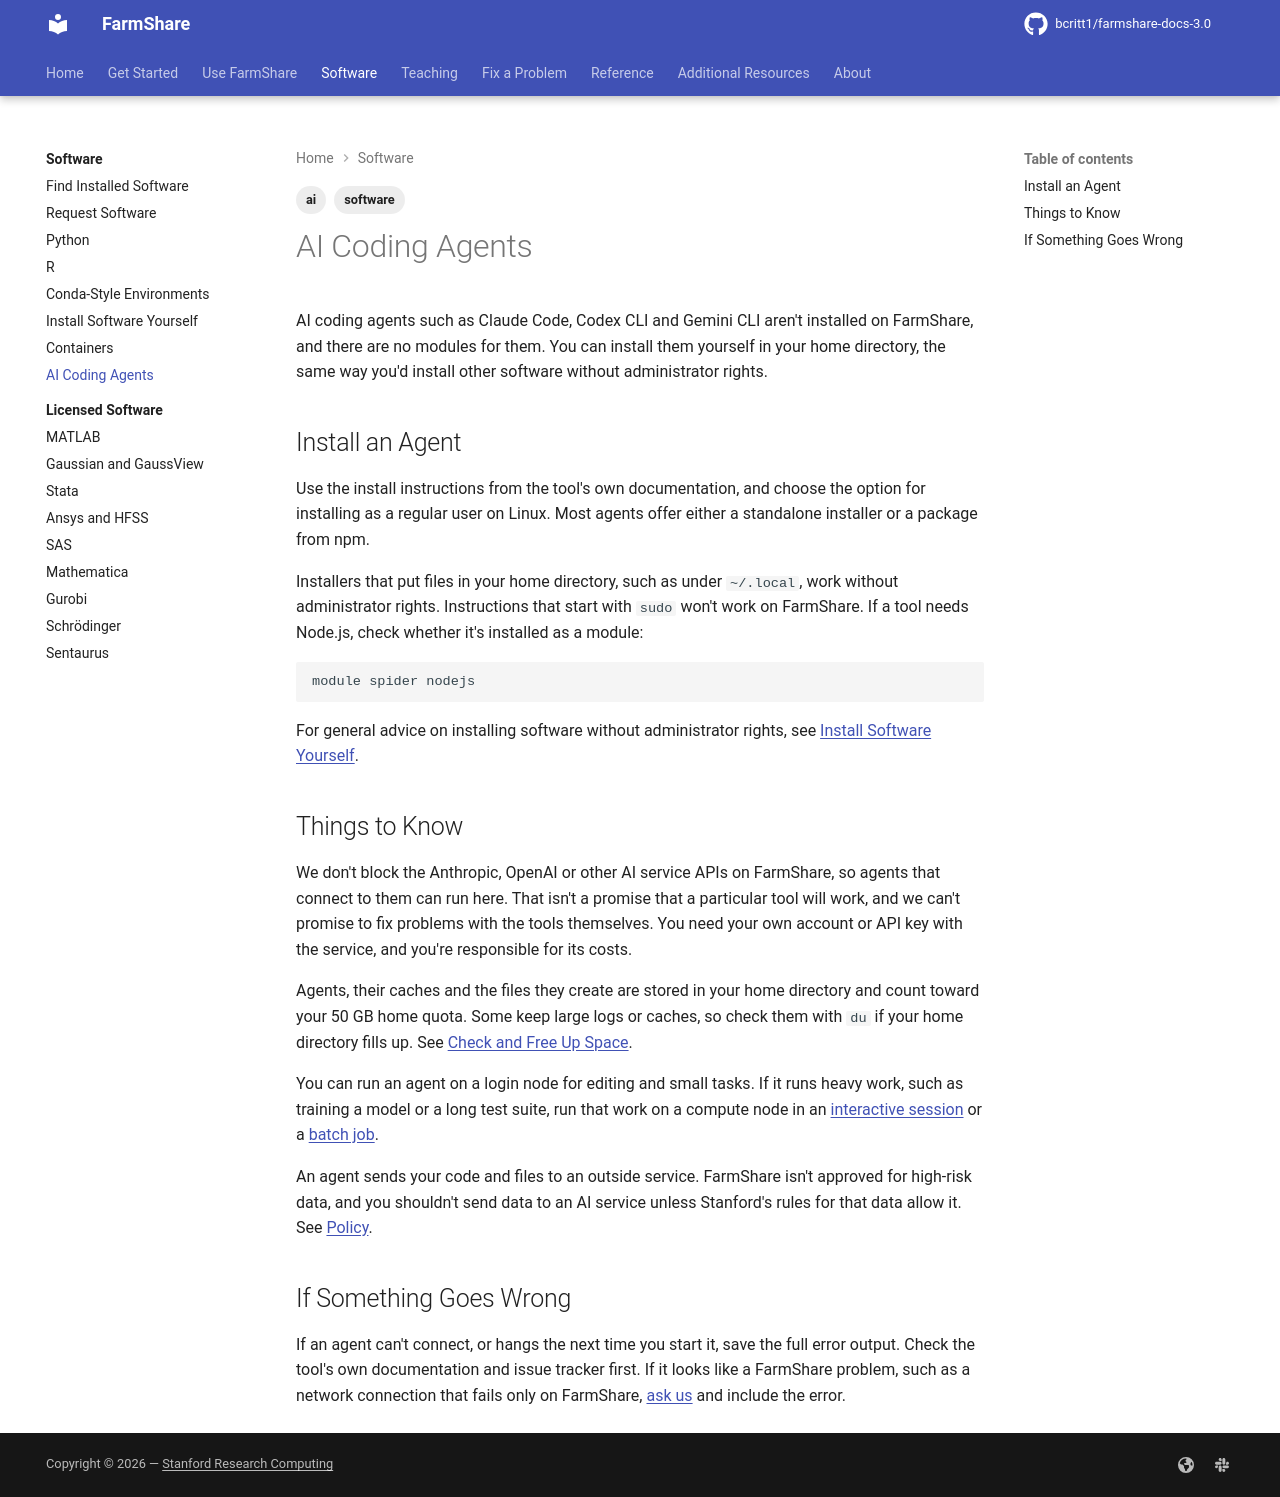

repository: bcritt1/farmshare-docs-3.0 · page: software/ai-coding-agents/index.html · generator: mkdocs

---
tags:
    - software
    - ai
---

AI coding agents such as Claude Code, Codex CLI and Gemini CLI aren't installed
on FarmShare, and there are no modules for them. You can install them yourself
in your home directory, the same way you'd install other software without
administrator rights.

## Install an Agent

Use the install instructions from the tool's own documentation, and choose the
option for installing as a regular user on Linux. Most agents offer either a
standalone installer or a package from npm.

Installers that put files in your home directory, such as under `~/.local`, work
without administrator rights. Instructions that start with `sudo` won't work on
FarmShare. If a tool needs Node.js, check whether it's installed as a module:

```bash
module spider nodejs
```

For general advice on installing software without administrator rights, see
[Install Software Yourself](install-yourself.md).

## Things to Know

We don't block the Anthropic, OpenAI or other AI service APIs on FarmShare, so
agents that connect to them can run here. That isn't a promise that a particular
tool will work, and we can't promise to fix problems with the tools themselves.
You need your own account or API key with the service, and you're responsible
for its costs.

Agents, their caches and the files they create are stored in your home directory
and count toward your {{ facts.home_quota }} home quota. Some keep large logs or
caches, so check them with `du` if your home directory fills up. See [Check and
Free Up Space](../use/free-up-space.md).

You can run an agent on a login node for editing and small tasks. If it runs
heavy work, such as training a model or a long test suite, run that work on a
compute node in an [interactive session](../use/interactive-sessions.md) or a
[batch job](../use/batch-jobs.md).

An agent sends your code and files to an outside service. FarmShare isn't
approved for high-risk data, and you shouldn't send data to an AI service unless
Stanford's rules for that data allow it. See
[Policy](../reference/policies.md).

## If Something Goes Wrong

If an agent can't connect, or hangs the next time you start it, save the full
error output. Check the tool's own documentation and issue tracker first. If it
looks like a FarmShare problem, such as a network connection that fails only on
FarmShare, [ask us](../fix/get-help.md) and include the error.
